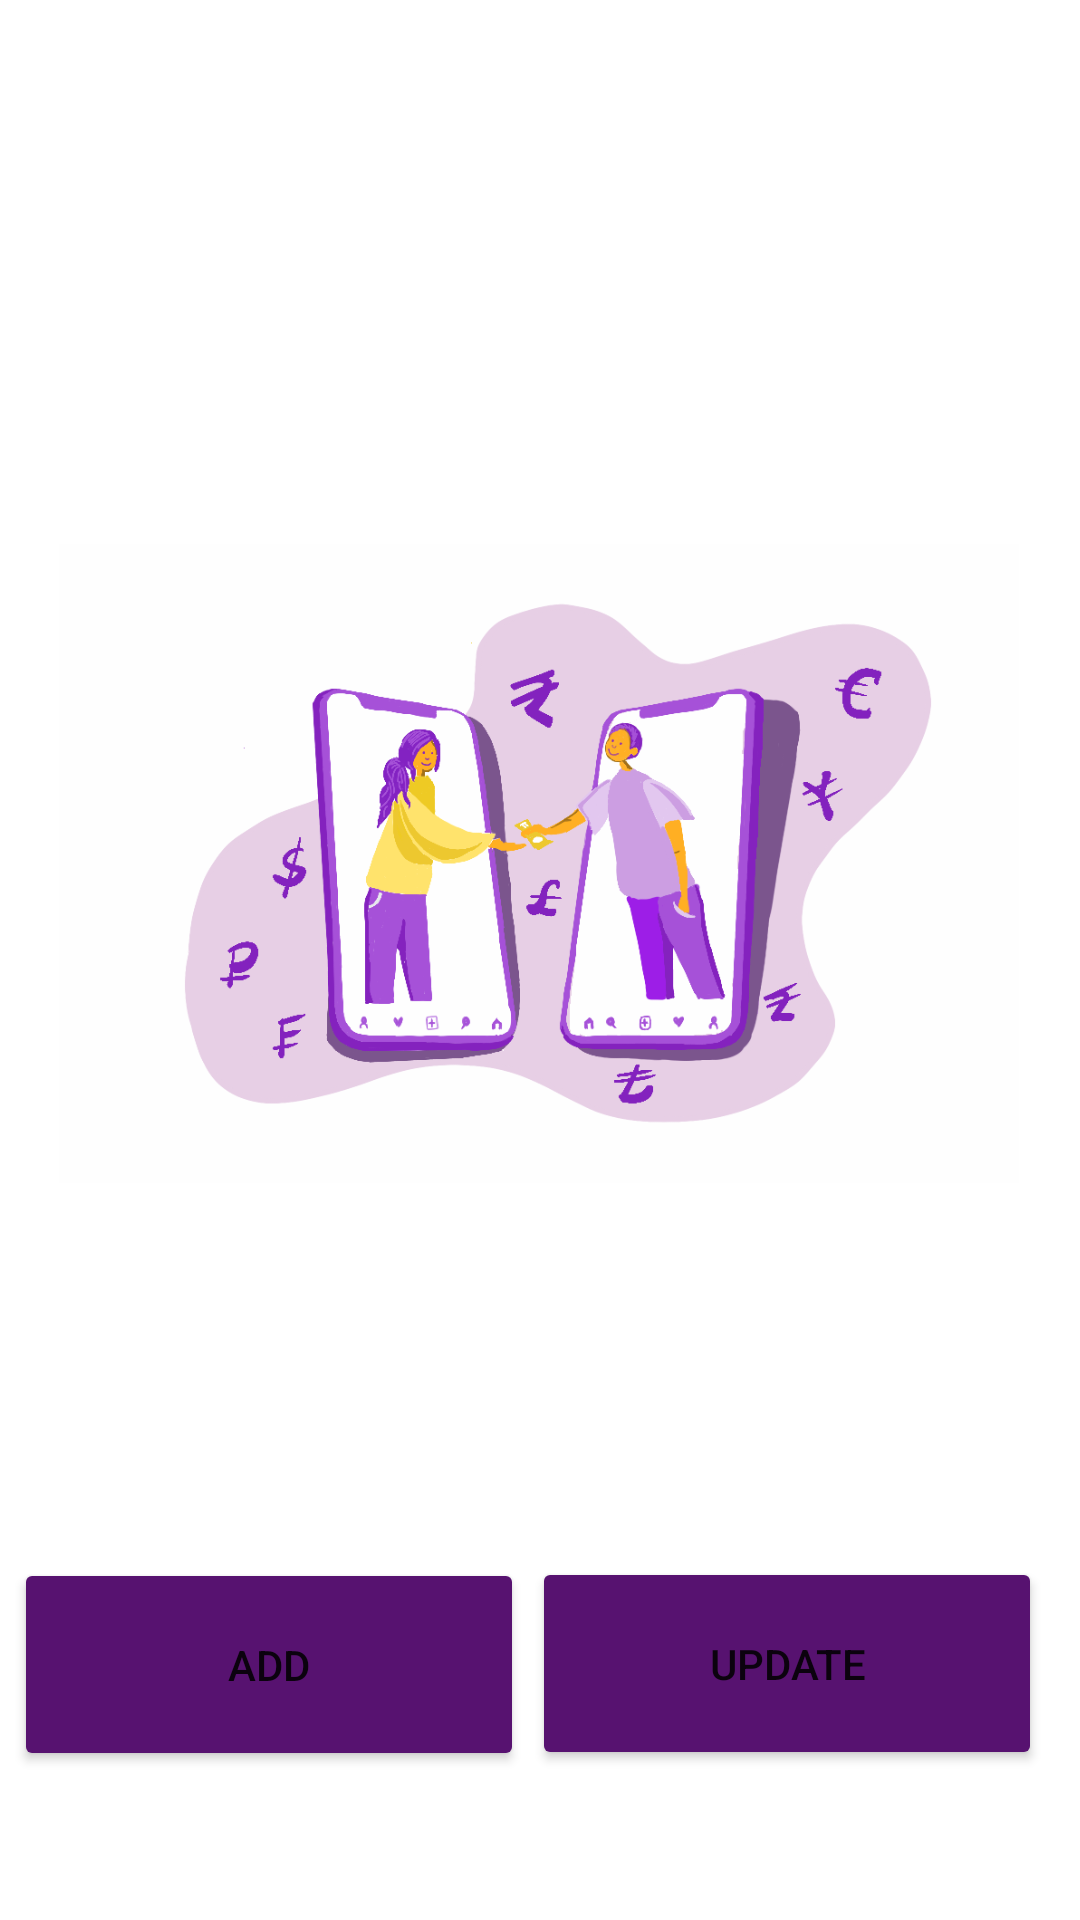

This screen was rendered from an Android layout file. Write that file and the resources it references.
<!-- AndroidManifest.xml: application theme Theme.Lendi -->
<!-- res/layout/fragment_add_or_update.xml -->
<?xml version="1.0" encoding="utf-8"?>
<androidx.constraintlayout.widget.ConstraintLayout xmlns:android="http://schemas.android.com/apk/res/android"
    xmlns:app="http://schemas.android.com/apk/res-auto"
    xmlns:tools="http://schemas.android.com/tools"
    android:layout_width="match_parent"
    android:layout_height="match_parent"
    tools:context=".fragments.AddOrUpdateFragment">

    


    <Button
        android:id="@+id/btnAdd"
        android:layout_width="170dp"
        android:layout_height="71dp"
        android:layout_marginStart="4dp"
        android:backgroundTint="#571270"
        android:text="ADD"
        app:layout_constraintBottom_toBottomOf="parent"
        app:layout_constraintEnd_toStartOf="@+id/btnUpdate"
        app:layout_constraintHorizontal_bias="0.203"
        app:layout_constraintStart_toStartOf="parent"
        app:layout_constraintTop_toTopOf="parent"
        app:layout_constraintVertical_bias="0.913" />

    <Button
        android:id="@+id/btnUpdate"
        android:layout_width="170dp"
        android:layout_height="71dp"

        android:backgroundTint="#571270"
        android:text="update"

        app:layout_constraintBottom_toBottomOf="parent"
        app:layout_constraintEnd_toEndOf="parent"
        app:layout_constraintHorizontal_bias="0.933"
        app:layout_constraintStart_toStartOf="parent"
        app:layout_constraintTop_toTopOf="parent"
        app:layout_constraintVertical_bias="0.912" />

    <ImageView
        android:id="@+id/imageView"
        android:layout_width="320dp"
        android:layout_height="513dp"
        android:layout_marginTop="56dp"
        android:src="@drawable/img_for_add_or_update"
        app:layout_constraintBottom_toTopOf="@+id/btnAdd"
        app:layout_constraintEnd_toEndOf="parent"
        app:layout_constraintHorizontal_bias="0.494"
        app:layout_constraintStart_toStartOf="parent"
        app:layout_constraintTop_toTopOf="parent" />

</androidx.constraintlayout.widget.ConstraintLayout>
<!-- resources referenced by this layout -->
<resources>
  <!-- drawable img_for_add_or_update: png bitmap (drawable, 118332 bytes) -->
  <style name="Theme.Lendi" parent="Theme.MaterialComponents.DayNight.DarkActionBar">
          
          <item name="colorPrimary">#571270</item>
          <item name="colorPrimaryVariant">#340A43</item>
          <item name="colorOnPrimary">@color/white</item>
          
          <item name="colorSecondary">@color/teal_200</item>
          <item name="colorSecondaryVariant">@color/teal_700</item>
          <item name="colorOnSecondary">@color/black</item>
          
          <item name="android:statusBarColor">?attr/colorPrimaryVariant</item>
          
      </style>
  <!-- not gathered from this repository: default colours our renderer supplied (Android Studio template values) -->
  <color name="teal_200">#FF03DAC5</color>
  <color name="teal_700">#FF018786</color>
  <color name="black">#FF000000</color>
  <color name="white">#FFFFFFFF</color>
</resources>
